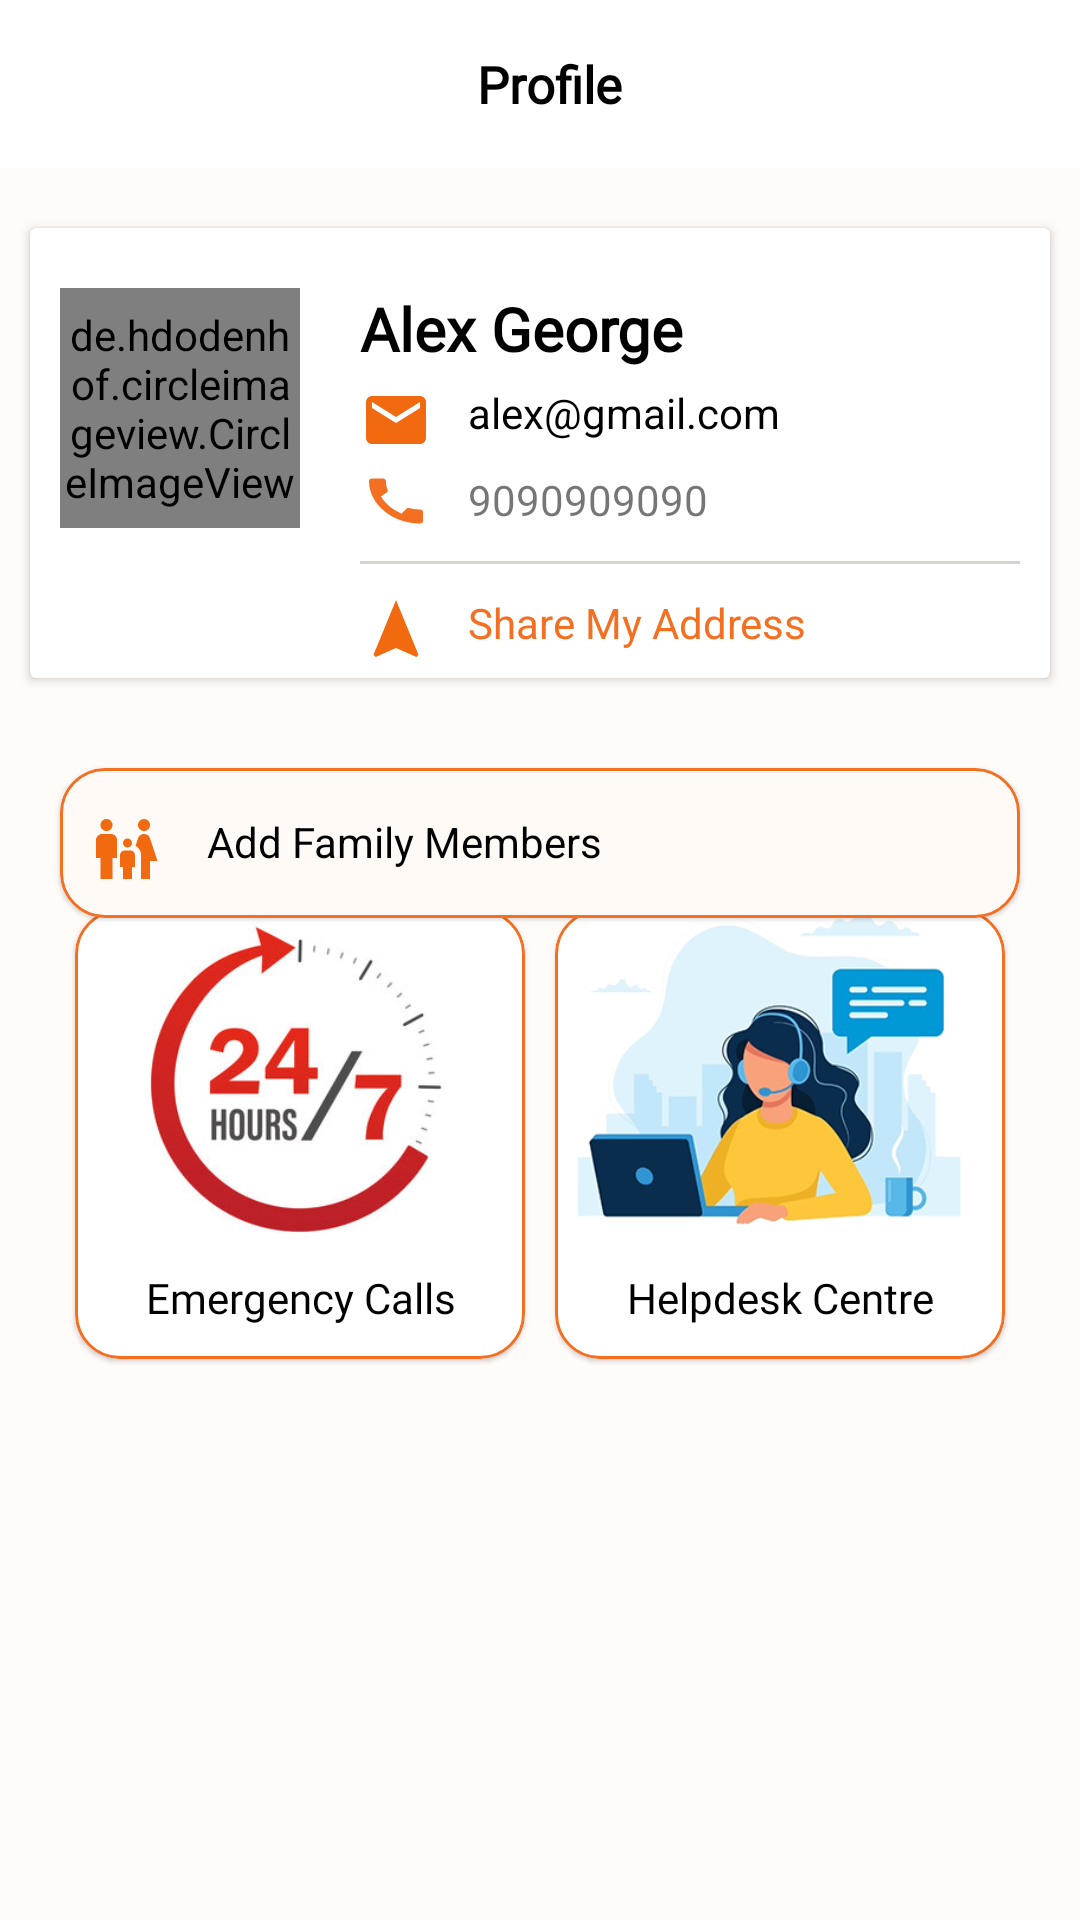

Produce the Android XML layout that renders to this screen, including the resource entries it uses.
<!-- AndroidManifest.xml: application theme Theme.SocietyManagmentSystem -->
<!-- res/layout/activity_profile.xml -->
<?xml version="1.0" encoding="utf-8"?>
<androidx.constraintlayout.widget.ConstraintLayout xmlns:android="http://schemas.android.com/apk/res/android"
    xmlns:app="http://schemas.android.com/apk/res-auto"
    xmlns:tools="http://schemas.android.com/tools"
    android:layout_width="match_parent"
    android:layout_height="match_parent"
    tools:context="app.societymanagementsystem.View.SideNavBar.ProfileActivity">


    <LinearLayout
        android:id="@+id/layoutToolbar"
        android:layout_width="0dp"
        android:layout_height="?actionBarSize"
        android:gravity="center_vertical"
        android:orientation="horizontal"
        android:weightSum="100"
        app:layout_constraintEnd_toEndOf="parent"
        app:layout_constraintStart_toStartOf="parent"
        app:layout_constraintTop_toTopOf="parent">

        <ImageView
            android:id="@+id/back_arrow"
            android:layout_width="23dp"
            android:layout_height="23dp"
            android:layout_weight="10"
            android:src="@drawable/ic_arrow_back"
            app:tint="@color/black" />

        <TextView
            android:id="@+id/txt_LocalServices"
            android:layout_width="0dp"
            android:layout_height="wrap_content"
            android:layout_gravity="center"
            android:layout_weight="75"
            android:fontFamily="@font/open_sans_semibold"
            android:gravity="center"
            android:text="Profile"
            android:textColor="@color/black"
            android:textSize="17sp"
            android:textStyle="bold" />


    </LinearLayout>

    <View
        android:id="@+id/view1"
        android:layout_width="match_parent"
        android:layout_height="wrap_content"
        android:alpha="0.5"
        android:background="#fff7f2"
        app:layout_constraintStart_toStartOf="parent"
        app:layout_constraintTop_toBottomOf="@+id/layoutToolbar" />

    <androidx.cardview.widget.CardView
        android:id="@+id/cardView2"
        android:layout_width="match_parent"
        android:layout_height="150dp"
        android:layout_marginStart="10dp"
        android:layout_marginTop="20dp"
        android:layout_marginEnd="10dp"
        app:layout_constraintHorizontal_bias="0.0"
        app:layout_constraintLeft_toLeftOf="parent"
        app:layout_constraintRight_toRightOf="parent"
        app:layout_constraintTop_toBottomOf="@+id/layoutToolbar">

        <de.hdodenhof.circleimageview.CircleImageView
            android:id="@+id/idProfileImg"
            android:layout_width="80dp"
            android:layout_height="80dp"
            android:layout_marginStart="10dp"
            android:layout_marginTop="20dp"
            android:src="@drawable/logo" />

        <LinearLayout
            android:layout_width="match_parent"
            android:layout_height="wrap_content"
            android:layout_marginStart="110dp"
            android:layout_marginTop="20dp"
            android:orientation="vertical">

            <TextView
                android:layout_width="match_parent"
                android:layout_height="wrap_content"
                android:fontFamily="@font/work_sans"
                android:text="Alex George"
                android:textColor="@color/black"
                android:textSize="20sp"
                android:textStyle="bold" />

            <TextView
                android:layout_width="match_parent"
                android:layout_height="wrap_content"
                android:layout_marginTop="5dp"
                android:drawableStart="@drawable/ic_email"
                android:drawablePadding="12dp"
                android:text="alex@gmail.com"
                android:textColor="@color/black" />

            <TextView
                android:layout_width="match_parent"
                android:layout_height="wrap_content"
                android:layout_marginTop="5dp"
                android:drawableStart="@drawable/ic_call"
                android:drawablePadding="12dp"
                android:text="9090909090" />

            <View
                android:layout_width="match_parent"
                android:layout_height="1dp"
                android:layout_marginTop="10dp"
                android:layout_marginEnd="10dp"
                android:background="#D6D5CB" />

            <TextView
                android:layout_width="match_parent"
                android:layout_height="wrap_content"
                android:layout_marginTop="10dp"
                android:drawableStart="@drawable/ic_navigation"
                android:drawablePadding="12dp"
                android:text="Share My Address"
                android:textColor="#f37022"
                android:textStyle="" />


        </LinearLayout>


    </androidx.cardview.widget.CardView>

    <com.google.android.material.card.MaterialCardView
        android:id="@+id/idAddFamilyMembers"
        android:layout_width="match_parent"
        android:layout_height="50dp"
        android:layout_marginStart="20dp"
        android:layout_marginTop="30dp"
        android:layout_marginEnd="20dp"
        android:backgroundTint="#fffaf6"
        android:theme="@style/Theme.MaterialComponents.Light"
        app:cardCornerRadius="15dp"
        app:layout_constraintLeft_toLeftOf="parent"
        app:layout_constraintRight_toRightOf="parent"
        app:layout_constraintTop_toBottomOf="@+id/cardView2"
        app:strokeColor="#f37022"
        app:strokeWidth="1dp"
        tools:layout_editor_absoluteX="0dp">

        <TextView
            android:id="@+id/warning"
            android:layout_width="wrap_content"
            android:layout_height="wrap_content"
            android:layout_gravity="center|start"
            android:layout_marginTop="2dp"
            android:drawableStart="@drawable/ic_family"
            android:drawablePadding="15dp"
            android:paddingStart="10dp"
            android:text="Add Family Members"
            android:textColor="@color/black" />


    </com.google.android.material.card.MaterialCardView>

    <LinearLayout
        android:layout_width="match_parent"
        android:layout_height="match_parent"
        android:gravity="center"
        android:layout_marginTop="60dp"
        android:orientation="horizontal">


        <com.google.android.material.card.MaterialCardView
            android:id="@+id/materialCardView"
            android:layout_width="150dp"
            android:layout_height="150dp"
            android:layout_marginTop="28dp"
            app:cardCornerRadius="15dp"
            app:layout_constraintLeft_toLeftOf="parent"
            app:layout_constraintTop_toBottomOf="@+id/idAddFamilyMembers"
            app:strokeColor="#f37022"
            app:strokeWidth="1dp">

            <LinearLayout
                android:layout_width="match_parent"
                android:layout_height="wrap_content"
                android:orientation="vertical">

                <ImageView
                    android:id="@+id/idEmegLogo"
                    android:layout_width="wrap_content"
                    android:layout_height="110dp"
                    android:src="@drawable/emergency" />

                <TextView
                    android:id="@+id/idEmegTxt"
                    android:layout_width="match_parent"
                    android:layout_height="wrap_content"
                    android:layout_marginTop="10dp"
                    android:fontFamily="@font/work_sans_medium"
                    android:gravity="center"
                    android:text="Emergency Calls"
                    android:textColor="@color/black" />

            </LinearLayout>


        </com.google.android.material.card.MaterialCardView>

        <com.google.android.material.card.MaterialCardView
            android:layout_width="150dp"
            android:layout_height="150dp"
            android:layout_marginStart="10dp"
            android:layout_marginTop="28dp"
            app:cardCornerRadius="15dp"
            app:layout_constraintRight_toRightOf="parent"
            app:layout_constraintStart_toEndOf="@+id/materialCardView"
            app:layout_constraintTop_toBottomOf="@+id/idAddFamilyMembers"
            app:strokeColor="#f37022"
            app:strokeWidth="1dp">

            <LinearLayout
                android:layout_width="match_parent"
                android:layout_height="wrap_content"
                android:orientation="vertical">

                <ImageView
                    android:id="@+id/idLSLogo"
                    android:layout_width="wrap_content"
                    android:layout_height="110dp"
                    android:src="@drawable/help_desk" />

                <TextView
                    android:id="@+id/idLSTxt"
                    android:layout_width="match_parent"
                    android:layout_height="wrap_content"
                    android:layout_marginTop="10dp"
                    android:fontFamily="@font/work_sans_medium"
                    android:gravity="center"
                    android:text="Helpdesk Centre"
                    android:textColor="@color/black" />

            </LinearLayout>


        </com.google.android.material.card.MaterialCardView>

    </LinearLayout>


</androidx.constraintlayout.widget.ConstraintLayout>
<!-- resources referenced by this layout -->
<resources>
  <color name="black">#FF000000</color>
  <!-- drawable emergency: png bitmap (drawable, 49372 bytes) -->
  <!-- drawable help_desk: png bitmap (drawable, 74239 bytes) -->
  <!-- drawable ic_call (drawable) -->
  <vector xmlns:android="http://schemas.android.com/apk/res/android"
      android:width="24dp"
      android:height="20dp"
      android:viewportWidth="24"
      android:viewportHeight="24"
      android:tint="#f37022">
    <path
        android:fillColor="@android:color/white"
        android:pathData="M20.01,15.38c-1.23,0 -2.42,-0.2 -3.53,-0.56 -0.35,-0.12 -0.74,-0.03 -1.01,0.24l-1.57,1.97c-2.83,-1.35 -5.48,-3.9 -6.89,-6.83l1.95,-1.66c0.27,-0.28 0.35,-0.67 0.24,-1.02 -0.37,-1.11 -0.56,-2.3 -0.56,-3.53 0,-0.54 -0.45,-0.99 -0.99,-0.99H4.19C3.65,3 3,3.24 3,3.99 3,13.28 10.73,21 20.01,21c0.71,0 0.99,-0.63 0.99,-1.18v-3.45c0,-0.54 -0.45,-0.99 -0.99,-0.99z"/>
  </vector>
  <!-- drawable ic_email (drawable) -->
  <vector android:height="24dp" android:tint="#F16A10"
      android:viewportHeight="24" android:viewportWidth="24"
      android:width="24dp" xmlns:android="http://schemas.android.com/apk/res/android">
      <path android:fillColor="@android:color/white" android:pathData="M20,4L4,4c-1.1,0 -1.99,0.9 -1.99,2L2,18c0,1.1 0.9,2 2,2h16c1.1,0 2,-0.9 2,-2L22,6c0,-1.1 -0.9,-2 -2,-2zM20,8l-8,5 -8,-5L4,6l8,5 8,-5v2z"/>
  </vector>
  <!-- drawable ic_family (drawable) -->
  <vector android:height="24dp" android:tint="#F16A10"
      android:viewportHeight="24" android:viewportWidth="24"
      android:width="24dp" xmlns:android="http://schemas.android.com/apk/res/android">
      <path android:fillColor="@android:color/white" android:pathData="M16,4c0,-1.11 0.89,-2 2,-2s2,0.89 2,2s-0.89,2 -2,2S16,5.11 16,4zM20,22v-6h2.5l-2.54,-7.63C19.68,7.55 18.92,7 18.06,7h-0.12c-0.86,0 -1.63,0.55 -1.9,1.37l-0.86,2.58C16.26,11.55 17,12.68 17,14v8H20zM12.5,11.5c0.83,0 1.5,-0.67 1.5,-1.5s-0.67,-1.5 -1.5,-1.5S11,9.17 11,10S11.67,11.5 12.5,11.5zM5.5,6c1.11,0 2,-0.89 2,-2s-0.89,-2 -2,-2s-2,0.89 -2,2S4.39,6 5.5,6zM7.5,22v-7H9V9c0,-1.1 -0.9,-2 -2,-2H4C2.9,7 2,7.9 2,9v6h1.5v7H7.5zM14,22v-4h1v-4c0,-0.82 -0.68,-1.5 -1.5,-1.5h-2c-0.82,0 -1.5,0.68 -1.5,1.5v4h1v4H14z"/>
  </vector>
  <!-- drawable ic_navigation (drawable) -->
  <vector android:height="24dp" android:tint="#F16A10"
      android:viewportHeight="24" android:viewportWidth="24"
      android:width="24dp" xmlns:android="http://schemas.android.com/apk/res/android">
      <path android:fillColor="@android:color/white" android:pathData="M12,2L4.5,20.29l0.71,0.71L12,18l6.79,3 0.71,-0.71z"/>
  </vector>
  <!-- drawable logo: png bitmap (drawable, 136773 bytes) -->
  <style name="Theme.SocietyManagmentSystem" parent="Theme.MaterialComponents.DayNight.NoActionBar">
          
          <item name="colorPrimary">#757575</item>
          <item name="colorPrimaryVariant">#757575</item>
          <item name="colorOnPrimary">@color/white</item>
          
          <item name="colorSecondary">@color/teal_200</item>
          <item name="colorSecondaryVariant">@color/teal_700</item>
          <item name="colorOnSecondary">@color/black</item>
          
          <item name="android:statusBarColor" tools:targetApi="l">?attr/colorPrimaryVariant</item>
          
  
  
  
  
  
  
  
  
  
  
  
      </style>
  <color name="white">#FFFFFFFF</color>
  <color name="teal_200">#FF03DAC5</color>
  <color name="teal_700">#FF018786</color>
</resources>
